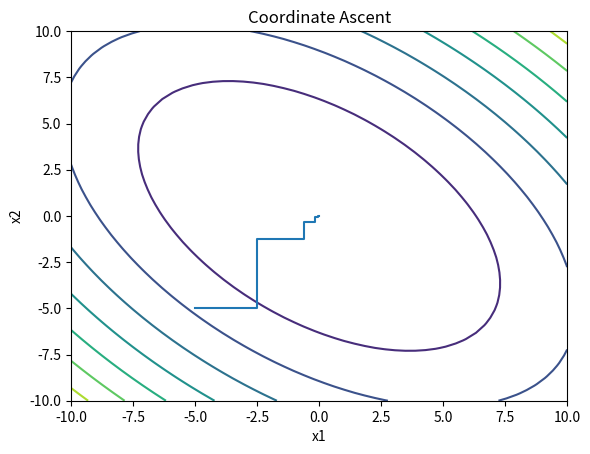

Here is the Python script that generated this plot:
# @Time : 2018/10/5 下午9:54 
# [redacted]
# @File : CA.py 
# @Function: Coordinate ascent 坐标上升求解极值
# f(x1,x2) = x1^2 + x2^2 + x1 * x2
import numpy as np
import matplotlib.pyplot as plt


def plotContour():
    x1 = np.linspace(-10,10,50)
    x2 = np.linspace(-10,10,50)
    # print(x1,x2)
    x1, x2 = np.meshgrid(x1, x2)
    y = x1**2 + x2 **2 + x1 * x2
    plt.figure()
    plt.contour(x1,x2,y)
    step = 5
    _x1 = -5 ; _x2 =-5
    x1L = [_x1]
    x2L = [_x2]
    while step:  # for every step update x1,x2 twice
        _x1 = 1 / 2 * x2L[len(x2L)-1]
        x1L.append(_x1)
        x2L.append(x2L[len(x2L)-1])
        _x2 = 1 / 2 * x1L[len(x1L)-1]
        x1L.append(x1L[len(x1L)-1])
        x2L.append(_x2)
        step -=1
    print(x1L,x2L)
    plt.plot(x1L,x2L)
    plt.title("Coordinate Ascent")
    plt.xlabel('x1')
    plt.ylabel('x2')
    # plt.show()
    plt.savefig('Coordinate-ascent.jpg')


if __name__ =='__main__':
    plotContour()